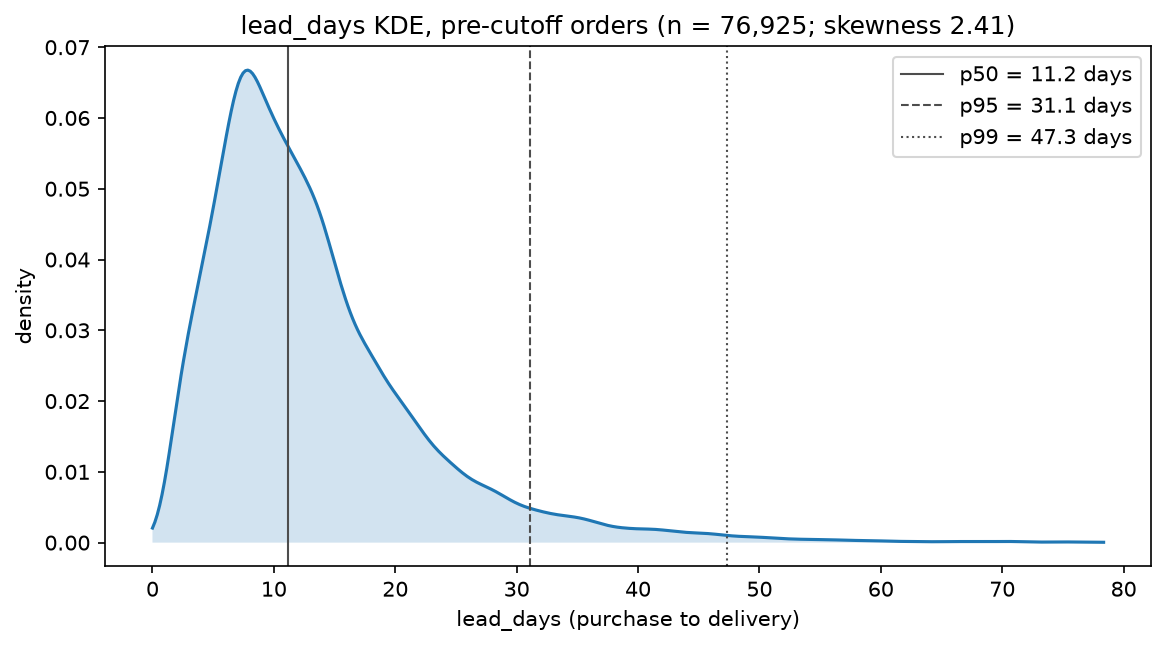

Values plotted in this chart, from the file beside it:
lead_days, density
0.0, 0.002059
0.1964, 0.002891
0.3927, 0.003946
0.5891, 0.00524
0.7855, 0.006774
0.9818, 0.008534
1.178, 0.01049
1.375, 0.0126
1.571, 0.01482
1.767, 0.01708
1.964, 0.01933
2.16, 0.02153
2.356, 0.02366
2.553, 0.02569
2.749, 0.02761
2.946, 0.02945
3.142, 0.03122
3.338, 0.03293
3.535, 0.0346
3.731, 0.03626
3.927, 0.03791
4.124, 0.03957
4.32, 0.04125
4.517, 0.04295
4.713, 0.04468
4.909, 0.04644
5.106, 0.04824
5.302, 0.05007
5.498, 0.05193
5.695, 0.0538
5.891, 0.05567
6.087, 0.0575
6.284, 0.05927
6.48, 0.06093
6.677, 0.06244
6.873, 0.06377
7.069, 0.06488
7.266, 0.06574
7.462, 0.06634
7.658, 0.06668
7.855, 0.06676
8.051, 0.06661
8.248, 0.06627
8.444, 0.06576
8.64, 0.06513
8.837, 0.06443
9.033, 0.06367
9.229, 0.06289
9.426, 0.06211
9.622, 0.06134
9.818, 0.06059
10.01, 0.05987
10.21, 0.05916
10.41, 0.05848
10.6, 0.05782
10.8, 0.05717
11, 0.05653
11.19, 0.05591
11.39, 0.05529
11.59, 0.05468
... 340 more rows
